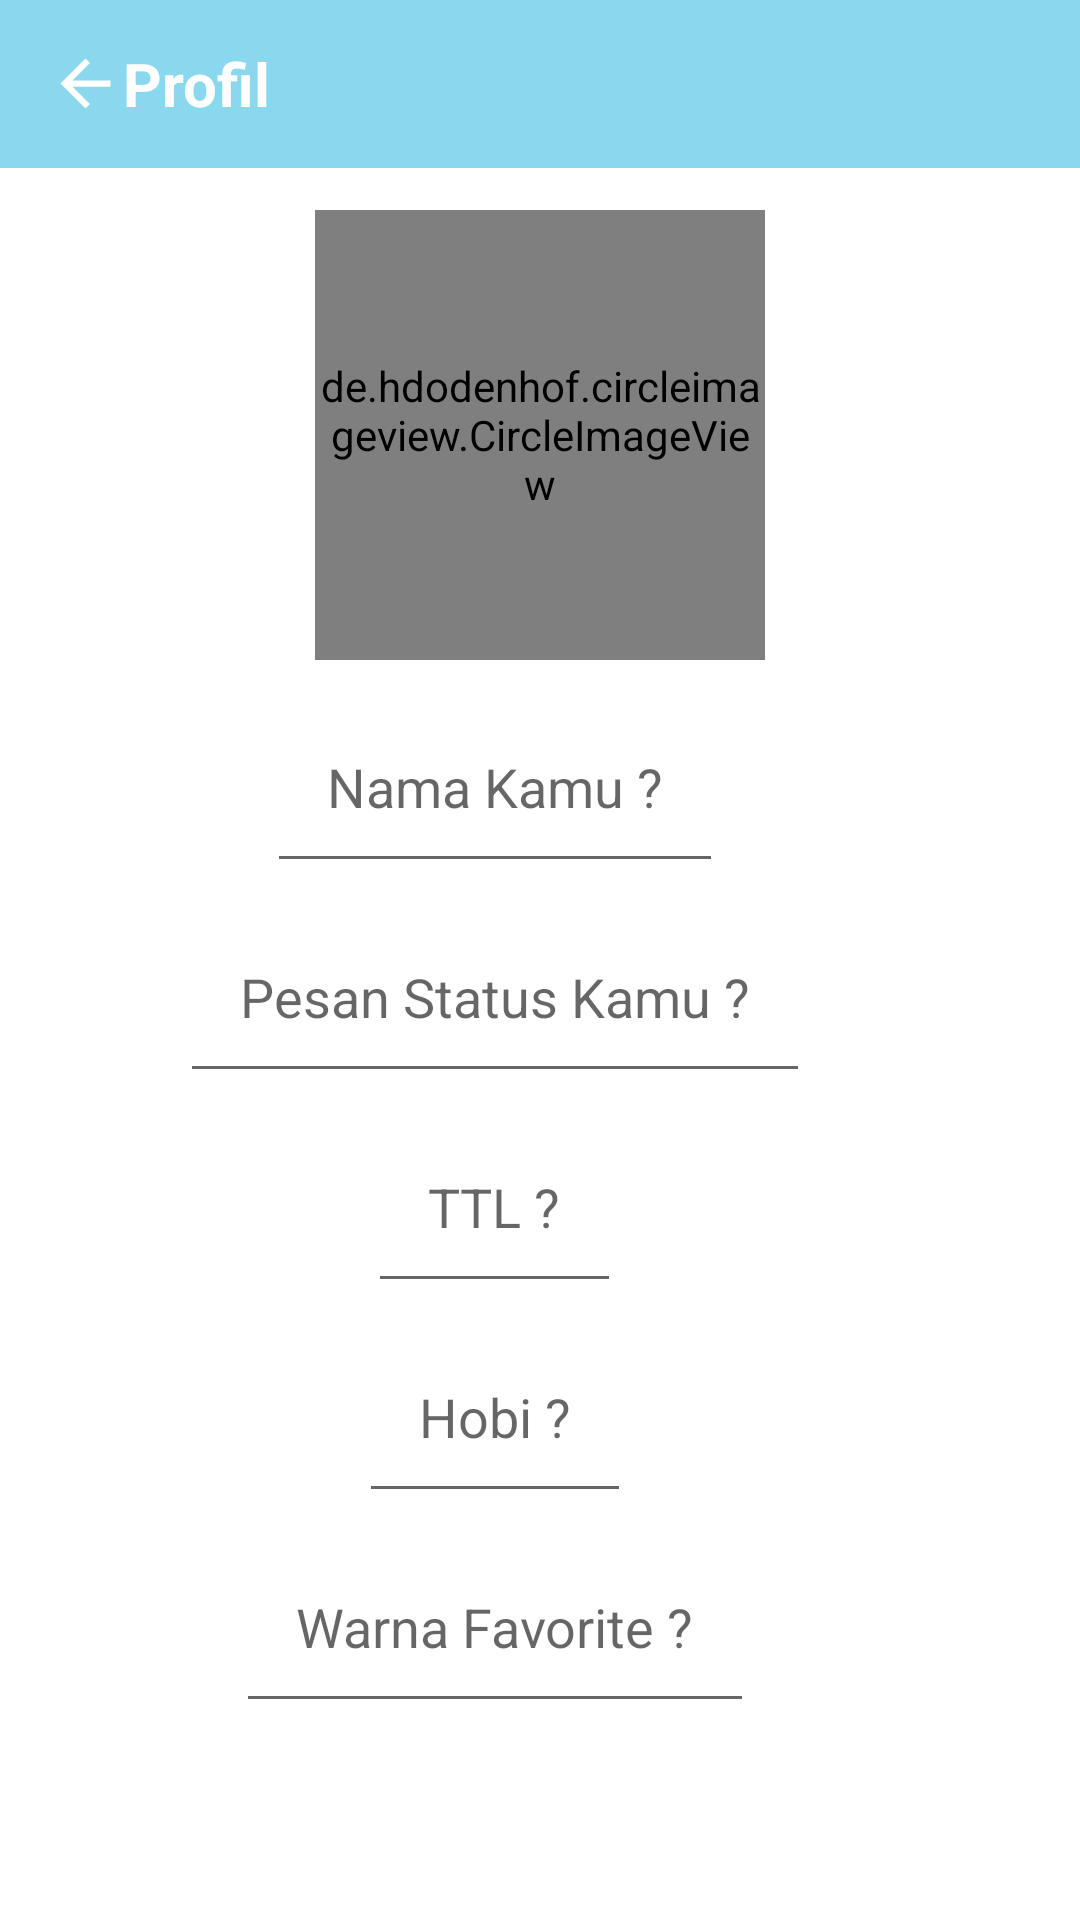

Android layout source for this screen:
<!-- AndroidManifest.xml: application theme Theme.SecretDiary -->
<!-- res/layout/activity_profil.xml -->
<?xml version="1.0" encoding="utf-8"?>
<RelativeLayout xmlns:android="http://schemas.android.com/apk/res/android"
    xmlns:app="http://schemas.android.com/apk/res-auto"
    xmlns:tools="http://schemas.android.com/tools"
    android:layout_width="match_parent"
    android:layout_height="match_parent"
    tools:context=".ProfilActivity">

    <androidx.appcompat.widget.Toolbar
        android:id="@+id/toolbar"
        android:layout_height="?attr/actionBarSize"
        android:background="@color/blue"
        android:layout_width="match_parent"
        app:layout_scrollFlags="scroll|enterAlways">


    <androidx.appcompat.widget.AppCompatButton
        android:id="@+id/btn_kembali"
        android:layout_width="25dp"
        android:layout_height="25dp"
        android:layout_gravity="left"
        android:backgroundTint="@color/white"
        android:background="@drawable/ic_arrow_back_white_18dp" />
        <TextView
            android:layout_width="wrap_content"
            android:layout_height="wrap_content"
            android:text="@string/profil"
            android:textStyle="bold"
            android:textColor="@color/white"
            android:textSize="20sp"/>
    </androidx.appcompat.widget.Toolbar>

    <de.hdodenhof.circleimageview.CircleImageView
        android:id="@+id/foto_profil"
        android:layout_width="150dp"
        android:layout_height="150dp"
        android:layout_marginTop="70dp"
        android:layout_alignParentTop="true"
        android:layout_centerHorizontal="true"
        app:civ_border_color="@color/black"
        app:civ_border_width="2dp"
        android:src="@drawable/ic_perm_identity_black_18dp"
        />
    <RelativeLayout
        android:layout_width="wrap_content"
        android:layout_height="match_parent"
        >
        <LinearLayout
            android:layout_width="match_parent"
            android:layout_height="wrap_content"
            android:layout_marginTop="230dp"
            android:gravity="center_horizontal"
            android:orientation="horizontal">
        <EditText
            android:id="@+id/et_Nama"
            android:layout_width="wrap_content"
            android:layout_height="wrap_content"
            android:padding="20dp"
            android:hint="@string/nama_kamu"/>

            <ImageButton
                android:id="@+id/btn_edtNama"
                android:layout_width="30dp"
                android:layout_height="30dp"
                android:background="@drawable/ic_edit_black_18dp" />
        </LinearLayout>

        <LinearLayout
            android:layout_width="match_parent"
            android:layout_height="wrap_content"
            android:gravity="center_horizontal"
            android:layout_marginTop="300dp"
            android:orientation="horizontal">

            <EditText
                android:layout_width="wrap_content"
                android:layout_height="wrap_content"
                android:hint="@string/pesan_status_kamu"
                android:padding="20dp" />

            <ImageButton
                android:id="@+id/btn_edtStatus"
                android:layout_width="30dp"
                android:layout_height="30dp"
                android:background="@drawable/ic_edit_black_18dp" />
        </LinearLayout>
        <LinearLayout
            android:layout_width="match_parent"
            android:layout_height="wrap_content"
            android:gravity="center_horizontal"
            android:layout_marginTop="370dp"
            android:orientation="horizontal">

            <EditText
                android:layout_width="wrap_content"
                android:layout_height="wrap_content"
                android:hint="TTL ?"
                android:padding="20dp" />

            <ImageButton
                android:id="@+id/btn_edtTTL"
                android:layout_width="30dp"
                android:layout_height="30dp"
                android:background="@drawable/ic_edit_black_18dp" />
        </LinearLayout>
        <LinearLayout
            android:layout_width="match_parent"
            android:layout_height="wrap_content"
            android:gravity="center_horizontal"
            android:layout_marginTop="440dp"
            android:orientation="horizontal">

            <EditText
                android:layout_width="wrap_content"
                android:layout_height="wrap_content"
                android:hint="@string/hobi"
                android:padding="20dp" />

            <ImageButton
                android:id="@+id/btn_edtHobi"
                android:layout_width="30dp"
                android:layout_height="30dp"
                android:background="@drawable/ic_edit_black_18dp" />
        </LinearLayout>
        <LinearLayout
            android:layout_width="match_parent"
            android:layout_height="wrap_content"
            android:gravity="center_horizontal"
            android:layout_marginTop="510dp"
            android:orientation="horizontal">

            <EditText
                android:layout_width="wrap_content"
                android:layout_height="wrap_content"
                android:hint="@string/warna_favorite"
                android:padding="20dp" />

            <ImageButton
                android:id="@+id/btn_edtWarnaFav"
                android:layout_width="30dp"
                android:layout_height="30dp"
                android:background="@drawable/ic_edit_black_18dp" />
        </LinearLayout>
    </RelativeLayout>

</RelativeLayout>
<!-- resources referenced by this layout -->
<resources>
  <color name="black">#FF000000</color>
  <color name="blue">#8AD8ED</color>
  <color name="white">#FFFFFFFF</color>
  <!-- drawable ic_arrow_back_white_18dp (drawable) -->
  <vector xmlns:android="http://schemas.android.com/apk/res/android"
      android:width="18dp"
      android:height="18dp"
      android:viewportWidth="24"
      android:viewportHeight="24">
    <path
        android:pathData="M20,11H7.83l5.59,-5.59L12,4l-8,8 8,8 1.41,-1.41L7.83,13H20v-2z"
        android:fillColor="#ffffff"/>
  </vector>
  <string name="hobi">Hobi ?</string>
  <string name="nama_kamu">Nama Kamu ?</string>
  <string name="pesan_status_kamu">Pesan Status Kamu ?</string>
  <string name="profil">Profil</string>
  <string name="warna_favorite">Warna Favorite ?</string>
  <style name="Theme.SecretDiary" parent="Theme.MaterialComponents.DayNight.DarkActionBar">
          
          <item name="colorPrimary">@color/blue</item>
          <item name="colorPrimaryVariant">@color/green</item>
          <item name="colorOnPrimary">@color/white</item>
          
          <item name="colorSecondary">@color/teal_200</item>
          <item name="colorSecondaryVariant">@color/teal_700</item>
          <item name="colorOnSecondary">@color/black</item>
          
          <item name="android:statusBarColor" tools:targetApi="l">?attr/colorPrimaryVariant</item>
          
          <item name="windowActionBar">false</item>
          <item name="windowNoTitle">true</item>
      </style>
  <color name="green">#2E828B</color>
  <color name="teal_200">#FF03DAC5</color>
  <color name="teal_700">#FF018786</color>
</resources>
